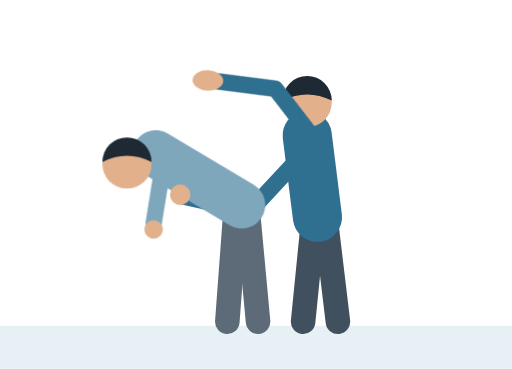
t = 0.00 s
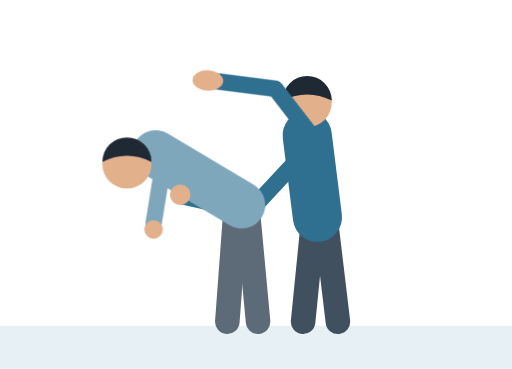
t = 1.00 s
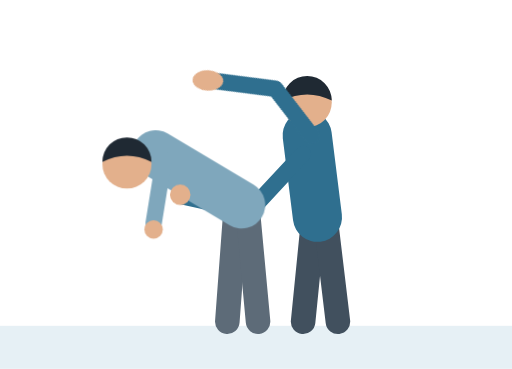
t = 2.00 s
t = 3.00 s: frame unchanged from t = 0.00 s, image omitted
t = 4.00 s: frame unchanged from t = 1.00 s, image omitted
t = 5.00 s: frame unchanged from t = 0.00 s, image omitted

The animated SVG that drew these frames (rendered in a browser with its animation timeline set to each time). Animation: 3 CSS @keyframes rules; one cycle of 6.00 s, repeats indefinitely.

<svg xmlns="http://www.w3.org/2000/svg" viewBox="0 0 500 360" width="500" height="360"><style>.arm { transform-origin: 304px 132px; animation: strike 6s ease-in infinite; }@keyframes strike { 0.0% { transform: rotate(32deg); } 5.83% { transform: rotate(0deg); } 7.5% { transform: rotate(0deg); } 16.67% { transform: rotate(32deg); } 22.5% { transform: rotate(0deg); } 24.17% { transform: rotate(0deg); } 33.33% { transform: rotate(32deg); } 39.17% { transform: rotate(0deg); } 40.83% { transform: rotate(0deg); } 50.0% { transform: rotate(32deg); } 55.83% { transform: rotate(0deg); } 57.5% { transform: rotate(0deg); } 66.67% { transform: rotate(32deg); } 72.5% { transform: rotate(0deg); } 74.17% { transform: rotate(0deg); } 83.33% { transform: rotate(32deg); } 100.0% { transform: rotate(32deg); } }.hit { animation: hit 6s linear infinite; }@keyframes hit { 0.0% { opacity: 0; } 5.5% { opacity: 0; } 5.83% { opacity: 1; } 8.33% { opacity: 1; } 10.0% { opacity: 0; } 22.17% { opacity: 0; } 22.5% { opacity: 1; } 25.0% { opacity: 1; } 26.67% { opacity: 0; } 38.83% { opacity: 0; } 39.17% { opacity: 1; } 41.67% { opacity: 1; } 43.33% { opacity: 0; } 55.5% { opacity: 0; } 55.83% { opacity: 1; } 58.33% { opacity: 1; } 60.0% { opacity: 0; } 72.17% { opacity: 0; } 72.5% { opacity: 1; } 75.0% { opacity: 1; } 76.67% { opacity: 0; } 100.0% { opacity: 0; } }.jolt { transform-origin: 236px 200px; animation: jolt 6s ease-out infinite; }@keyframes jolt { 0.0% { transform: rotate(0deg); } 6.33% { transform: rotate(-2deg); } 7.0% { transform: rotate(-2deg); } 16.67% { transform: rotate(0deg); } 23.0% { transform: rotate(-2deg); } 23.67% { transform: rotate(-2deg); } 33.33% { transform: rotate(0deg); } 39.67% { transform: rotate(-2deg); } 40.33% { transform: rotate(-2deg); } 50.0% { transform: rotate(0deg); } 56.33% { transform: rotate(-2deg); } 57.0% { transform: rotate(-2deg); } 66.67% { transform: rotate(0deg); } 73.0% { transform: rotate(-2deg); } 73.67% { transform: rotate(-2deg); } 83.33% { transform: rotate(0deg); } 100.0% { transform: rotate(0deg); } }
@media (prefers-reduced-motion: reduce) { * { animation: none !important; } }</style><rect width="500" height="360" fill="#FFFFFF"/><rect x="0" y="318" width="500" height="42" fill="#E6F0F5"/><path d="M306,214 L296,314" fill="none" stroke="#41505E" stroke-width="24" stroke-linecap="round" stroke-linejoin="round"/><path d="M318,214 L330,314" fill="none" stroke="#41505E" stroke-width="24" stroke-linecap="round" stroke-linejoin="round"/><path d="M310,212 L300,132" fill="none" stroke="#2F6F8F" stroke-width="48" stroke-linecap="round" stroke-linejoin="round"/><circle cx="300" cy="100" r="24" fill="#E3B08C"/><path d="M276,98 a24,24 0 0 1 48,0 q-24,-12.0 -48,0z" fill="#1F2933"/><path d="M296,150 L244,206 L180,192" fill="none" stroke="#2F6F8F" stroke-width="16" stroke-linecap="round" stroke-linejoin="round"/><path d="M230,206 L222,314" fill="none" stroke="#5D6B78" stroke-width="24" stroke-linecap="round" stroke-linejoin="round"/><path d="M242,206 L252,314" fill="none" stroke="#5D6B78" stroke-width="24" stroke-linecap="round" stroke-linejoin="round"/><g class="jolt"><path d="M236,200 L152,150" fill="none" stroke="#7FA7BC" stroke-width="46" stroke-linecap="round" stroke-linejoin="round"/><circle cx="124" cy="160" r="24" fill="#E3B08C"/><path d="M100,158 a24,24 0 0 1 48,0 q-24,-12.0 -48,0z" fill="#1F2933"/><path d="M160,156 L150,218" fill="none" stroke="#7FA7BC" stroke-width="16" stroke-linecap="round" stroke-linejoin="round"/><circle cx="150" cy="224" r="9" fill="#E3B08C"/></g><circle cx="176" cy="190" r="10" fill="#E3B08C"/><g class="arm"><path d="M304,132 L250,112 L198,136" fill="none" stroke="#2F6F8F" stroke-width="16" stroke-linecap="round" stroke-linejoin="round"/><ellipse cx="190" cy="140" rx="15" ry="10" fill="#E3B08C" transform="rotate(-30 190 140)"/></g><g class="hit"><path d="M168,116 l-10,-12 M188,108 l0,-16 M208,114 l10,-12" stroke="#2F6F8F" stroke-width="5" stroke-linecap="round"/></g></svg>
